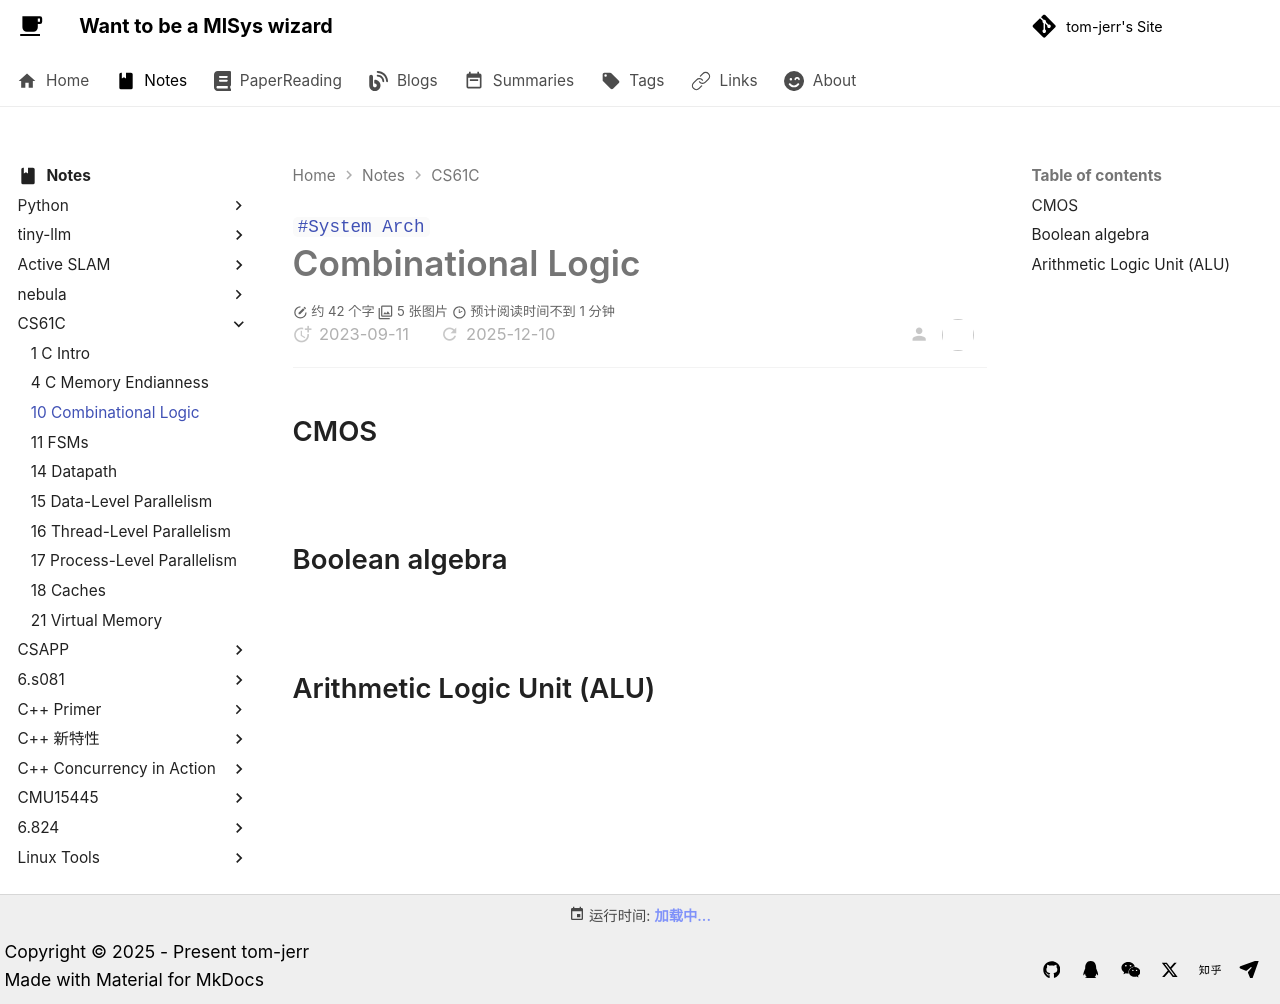

repository: tom-jerr/tom-jerr.github.io · page: notes/CS61C/lecture10_Combinational Logic/index.html · generator: mkdocs

---

title: lecture10_Combinational_Logic
created: 2023-09-11
tags:

- System Arch

---

# Combinational Logic

## CMOS

![](https://github.com/tom-jerr/MyblogImg/raw/main/architecture/CMOS.png)

## Boolean algebra

![](https://github.com/tom-jerr/MyblogImg/raw/main/architecture/lawsof_Blooean_Algebra.png)

## Arithmetic Logic Unit (ALU)

![](https://github.com/tom-jerr/MyblogImg/raw/main/architecture/mux.png)

![](https://github.com/tom-jerr/MyblogImg/raw/main/architecture/ALU_circuit.png)
